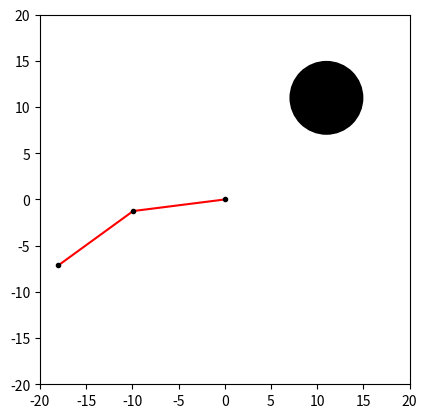

The matplotlib source for this figure:
"""
Obstacle navigation using A* on a toroidal grid

[redacted]
"""
import math
from math import pi
import numpy as np
import matplotlib.pyplot as plt
from matplotlib.colors import from_levels_and_colors

plt.ion()

# Simulation parameters
M = 100
obstacles = [[11, 11, 8]]


def main():
    start = (9, 15)
    goal = (15, 9)
    a1 = 10
    a2 = 10

    D = (start[0] * start[0] + start[1] * start[1] - a1 * a1 - a2 * a2) / (2 * a1 * a2)
    t2 = math.atan2(math.sqrt(1 - D * D), D)
    t1 = math.atan2(start[1], start[0]) - math.atan2(a1 * math.sin(t2), a1 + a2 * math.cos(t2))
    t1 = round(t1 * 180 / pi)
    t2 = round(t2 * 180 / pi)
    start = (t1, t2)

    D = (goal[0] * goal[0] + goal[1] * goal[1] - a1 * a1 - a2 * a2) / (2 * a1 * a2)
    t2 = math.atan2(math.sqrt(1 - D * D), D)
    t1 = math.atan2(goal[1], goal[0]) - math.atan2(a1 * math.sin(t2), a1 + a2 * math.cos(t2))
    t1 = round(t1 * 180 / pi)
    t2 = round(t2 * 180 / pi)
    goal = (t1, t2)

    arm = NLinkArm([a1, a2], [start[0], start[1]])
    grid = get_occupancy_grid(arm, obstacles)
    plt.imshow(grid)
    plt.show()
    route = astar_torus(grid, start, goal)
    for node in route:
        theta1 = 2 * pi * node[0] / M - pi
        theta2 = 2 * pi * node[1] / M - pi
        arm.update_joints([theta1, theta2])
        arm.plot(obstacles=obstacles)


def detect_collision(line_seg, circle):
    vec0 = np.array([circle[0], circle[1]])  # x0, y0
    vec1 = np.array([line_seg[0][0], line_seg[0][1]])  # x1, y1
    vec2 = np.array([line_seg[1][0], line_seg[1][1]])  # x2, y2
    radius2 = circle[2] * circle[2]
    linkLen = line_seg[2]

    d10 = vec1 - vec0
    d20 = vec2 - vec0
    d21 = vec2 - vec1
    c = d21[0] * d10[1] - d10[0] * d21[1]
    dist2 = c * c / (d21[0] * d21[0] + d21[1] * d21[1])

    if dist2 > radius2:
        return False
    else:
        dMid0 = d21 / 2 - vec0
        hypot2 = dMid0[0] * dMid0[0] + dMid0[1] * dMid0[1]

        if hypot2 - dist2 > linkLen * linkLen / 4:
            return False
        elif d10[0] * d10[0] + d10[1] * d10[1] > radius2:
            return False
        elif d20[0] * d20[0] + d20[1] * d20[1] > radius2:
            return False
    return True


def get_occupancy_grid(arm, obstacles):
    """
    Discretizes joint space into M values from -pi to +pi
    and determines whether a given coordinate in joint space
    would result in a collision between a robot arm and obstacles
    in its environment.

    Args:
        arm: An instance of NLinkArm
        obstacles: A list of obstacles, with each obstacle defined as a list
                   of xy coordinates and a radius.

    Returns:
        Occupancy grid in joint space
    """
    grid = [[0 for _ in range(M)] for _ in range(M)]
    theta_list = [2 * i * pi / M for i in range(-M // 2, M // 2 + 1)]
    for i in range(M):
        for j in range(M):
            arm.update_joints([theta_list[i], theta_list[j]])
            points = arm.points
            collision_detected = False
            for k in range(len(points) - 1):
                for obstacle in obstacles:
                    line_seg = [points[k], points[k + 1], arm.link_lengths[k]]
                    collision_detected = detect_collision(line_seg, obstacle)
                    if collision_detected:
                        break
                if collision_detected:
                    break
            grid[i][j] = int(collision_detected)
    return np.array(grid)


def astar_torus(grid, start_node, goal_node):
    """
    Finds a path between an initial and goal joint configuration using
    the A* Algorithm on a tororiadal grid.

    Args:
        grid: An occupancy grid (ndarray)
        start_node: Initial joint configuation (tuple)
        goal_node: Goal joint configuration (tuple)

    Returns:
        Obstacle-free route in joint space from start_node to goal_node
    """
    colors = ['white', 'black', 'red', 'pink', 'yellow', 'green', 'orange']
    levels = [0, 1, 2, 3, 4, 5, 6, 7]
    cmap, norm = from_levels_and_colors(levels, colors)

    grid[start_node] = 4
    grid[goal_node] = 5

    parent_map = [[() for _ in range(M)] for _ in range(M)]

    heuristic_map = calc_heuristic_map(M, goal_node)

    explored_heuristic_map = np.full((M, M), np.inf)
    distance_map = np.full((M, M), np.inf)
    explored_heuristic_map[start_node] = heuristic_map[start_node]
    distance_map[start_node] = 0
    while True:
        grid[start_node] = 4
        grid[goal_node] = 5

        current_node = np.unravel_index(
            np.argmin(explored_heuristic_map, axis=None), explored_heuristic_map.shape)
        min_distance = np.min(explored_heuristic_map)
        if (current_node == goal_node) or np.isinf(min_distance):
            break

        grid[current_node] = 2
        explored_heuristic_map[current_node] = np.inf

        i, j = current_node[0], current_node[1]

        neighbors = find_neighbors(i, j)

        for neighbor in neighbors:
            if grid[neighbor] == 0 or grid[neighbor] == 5:
                distance_map[neighbor] = distance_map[current_node] + 1
                explored_heuristic_map[neighbor] = heuristic_map[neighbor]
                parent_map[neighbor[0]][neighbor[1]] = current_node
                grid[neighbor] = 3

    if np.isinf(explored_heuristic_map[goal_node]):
        route = []
        print("No route found.")
    else:
        route = [goal_node]
        while parent_map[route[0][0]][route[0][1]] != ():
            route.insert(0, parent_map[route[0][0]][route[0][1]])

        print("The route found covers %d grid cells." % len(route))
        for i in range(1, len(route)):
            grid[route[i]] = 6
            plt.cla()
            # for stopping simulation with the esc key.
            plt.gcf().canvas.mpl_connect('key_release_event',
                                         lambda event: [exit(0) if event.key == 'escape' else None])
            plt.imshow(grid, cmap=cmap, norm=norm, interpolation=None)
            plt.show()
            plt.pause(1e-2)

    return route


def find_neighbors(i, j):
    neighbors = []
    if i - 1 >= 0:
        neighbors.append((i - 1, j))
    else:
        neighbors.append((M - 1, j))

    if i + 1 < M:
        neighbors.append((i + 1, j))
    else:
        neighbors.append((0, j))

    if j - 1 >= 0:
        neighbors.append((i, j - 1))
    else:
        neighbors.append((i, M - 1))

    if j + 1 < M:
        neighbors.append((i, j + 1))
    else:
        neighbors.append((i, 0))

    return neighbors


def calc_heuristic_map(M, goal_node):
    X, Y = np.meshgrid([i for i in range(M)], [i for i in range(M)])
    heuristic_map = np.abs(X - goal_node[1]) + np.abs(Y - goal_node[0])
    for i in range(heuristic_map.shape[0]):
        for j in range(heuristic_map.shape[1]):
            heuristic_map[i, j] = min(heuristic_map[i, j],
                                      i + 1 + heuristic_map[M - 1, j],
                                      M - i + heuristic_map[0, j],
                                      j + 1 + heuristic_map[i, M - 1],
                                      M - j + heuristic_map[i, 0]
                                      )

    return heuristic_map


class NLinkArm:
    def __init__(self, link_lengths, joint_angles):
        self.n_links = len(link_lengths)
        if self.n_links != len(joint_angles):
            raise ValueError()

        self.link_lengths = np.array(link_lengths)
        self.joint_angles = np.array(joint_angles)
        self.points = [[0, 0] for _ in range(self.n_links + 1)]

        self.lim = sum(link_lengths)
        self.update_points()

    def update_joints(self, joint_angles):
        self.joint_angles = joint_angles
        self.update_points()

    def update_points(self):
        for i in range(1, self.n_links + 1):
            self.points[i][0] = self.points[i - 1][0] + \
                                self.link_lengths[i - 1] * \
                                np.cos(np.sum(self.joint_angles[:i]))
            self.points[i][1] = self.points[i - 1][1] + \
                                self.link_lengths[i - 1] * \
                                np.sin(np.sum(self.joint_angles[:i]))

        self.end_effector = np.array(self.points[self.n_links]).T

    def plot(self, obstacles=[]):  # pragma: no cover
        plt.cla()

        for obstacle in obstacles:
            circle = plt.Circle(
                (obstacle[0], obstacle[1]), radius=0.5 * obstacle[2], fc='k')
            plt.gca().add_patch(circle)

        for i in range(self.n_links + 1):
            if i is not self.n_links:
                plt.plot([self.points[i][0], self.points[i + 1][0]],
                         [self.points[i][1], self.points[i + 1][1]], 'r-')
            plt.plot(self.points[i][0], self.points[i][1], 'k.')

        plt.xlim([-self.lim, self.lim])
        plt.ylim([-self.lim, self.lim])
        plt.draw()
        plt.pause(1e-5)


if __name__ == '__main__':
    main()
